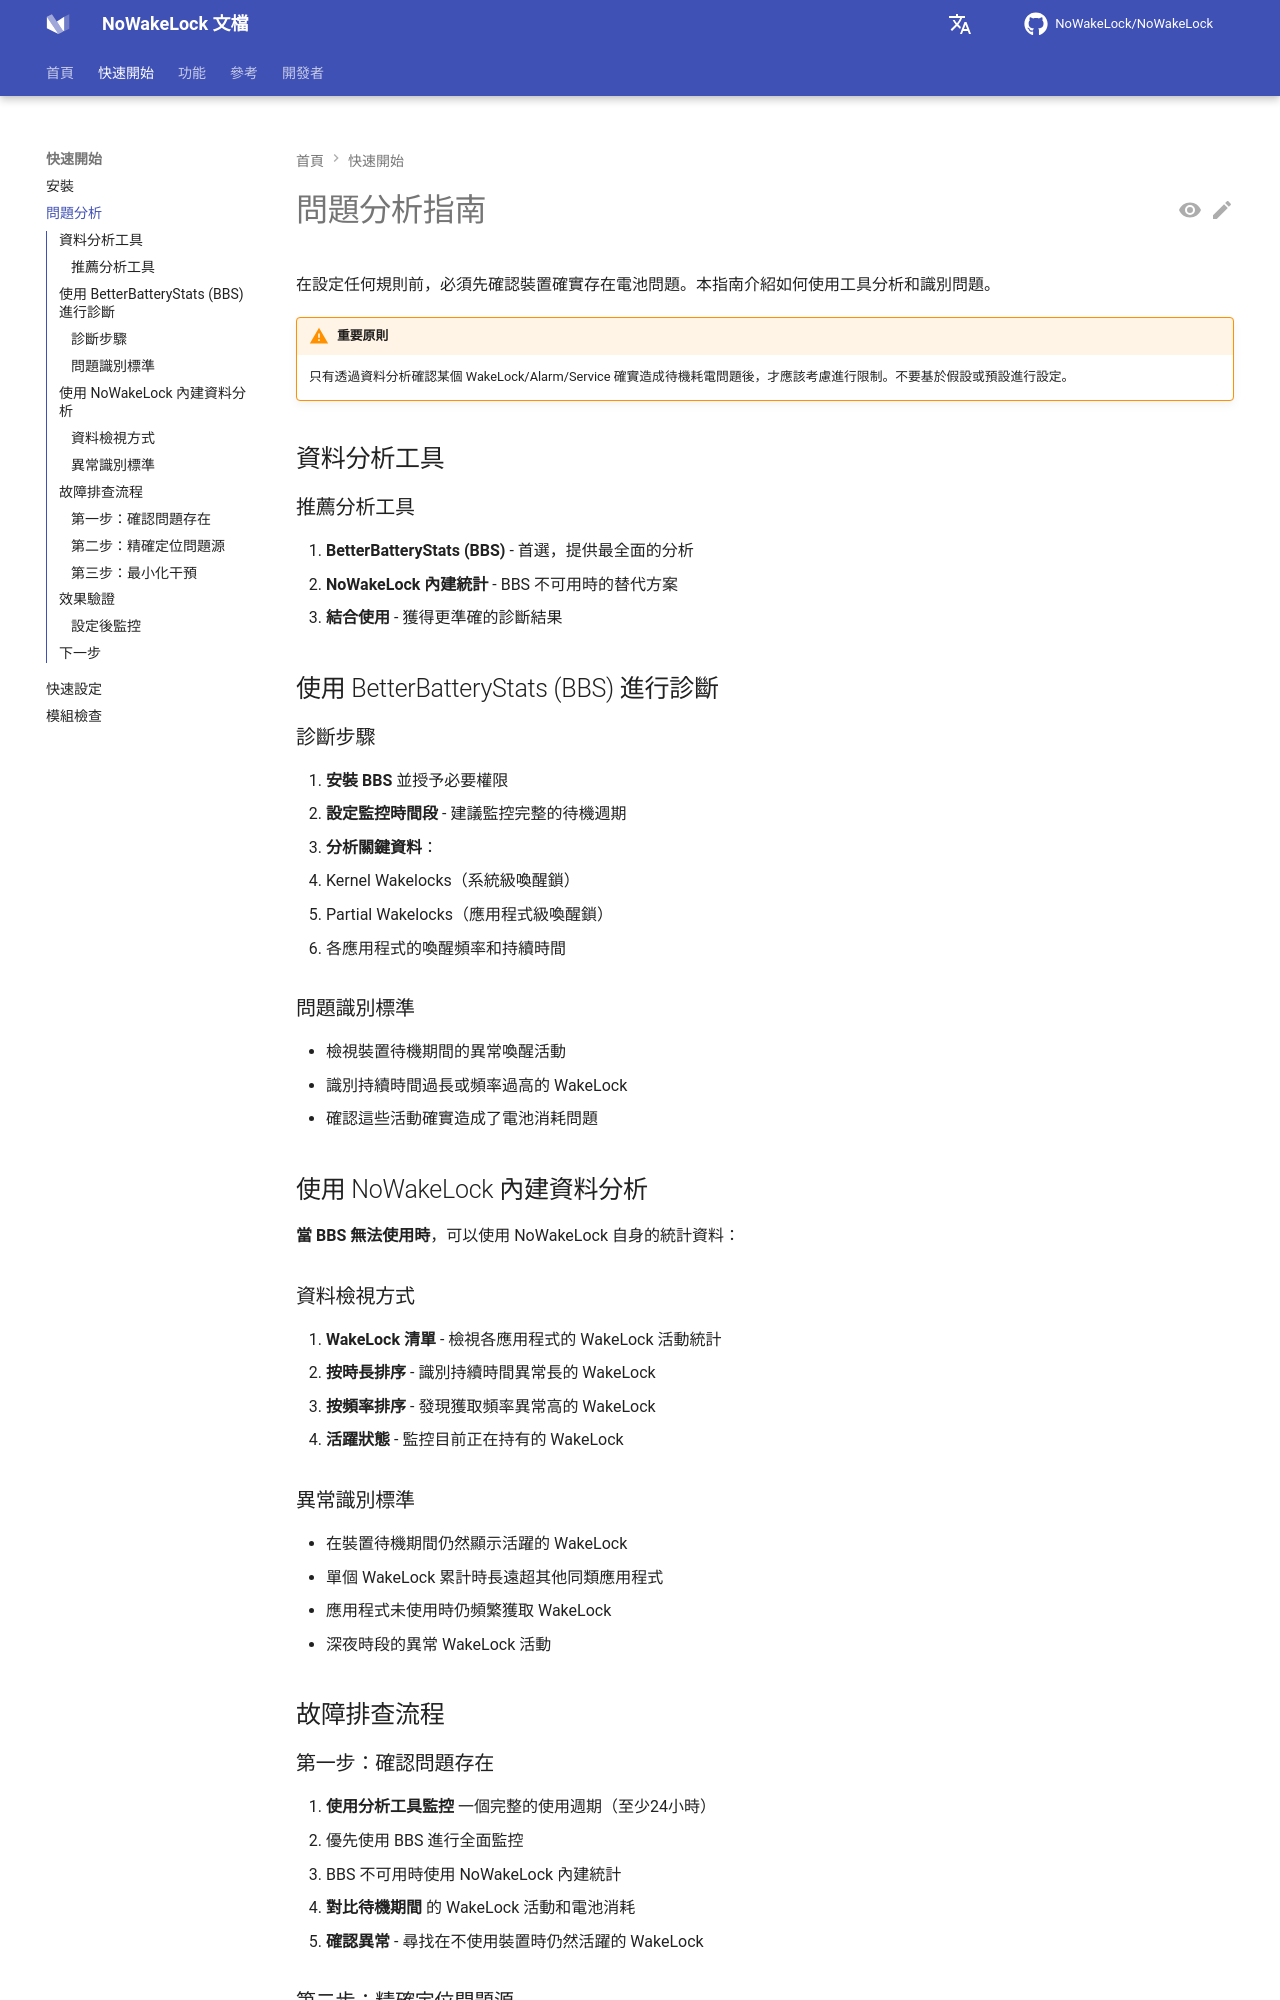

repository: q1016134519/NoWakeLock · page: zh-tw/getting-started/problem-analysis/index.html · generator: mkdocs

# 問題分析指南

在設定任何規則前，必須先確認裝置確實存在電池問題。本指南介紹如何使用工具分析和識別問題。

!!! warning "重要原則"
    只有透過資料分析確認某個 WakeLock/Alarm/Service 確實造成待機耗電問題後，才應該考慮進行限制。不要基於假設或預設進行設定。

## 資料分析工具

### 推薦分析工具

1. **BetterBatteryStats (BBS)** - 首選，提供最全面的分析
2. **NoWakeLock 內建統計** - BBS 不可用時的替代方案
3. **結合使用** - 獲得更準確的診斷結果

## 使用 BetterBatteryStats (BBS) 進行診斷

### 診斷步驟

1. **安裝 BBS** 並授予必要權限
2. **設定監控時間段** - 建議監控完整的待機週期
3. **分析關鍵資料**：
   - Kernel Wakelocks（系統級喚醒鎖）
   - Partial Wakelocks（應用程式級喚醒鎖）
   - 各應用程式的喚醒頻率和持續時間

### 問題識別標準

- 檢視裝置待機期間的異常喚醒活動
- 識別持續時間過長或頻率過高的 WakeLock
- 確認這些活動確實造成了電池消耗問題

## 使用 NoWakeLock 內建資料分析

**當 BBS 無法使用時**，可以使用 NoWakeLock 自身的統計資料：

### 資料檢視方式

1. **WakeLock 清單** - 檢視各應用程式的 WakeLock 活動統計
2. **按時長排序** - 識別持續時間異常長的 WakeLock
3. **按頻率排序** - 發現獲取頻率異常高的 WakeLock
4. **活躍狀態** - 監控目前正在持有的 WakeLock

### 異常識別標準

- 在裝置待機期間仍然顯示活躍的 WakeLock
- 單個 WakeLock 累計時長遠超其他同類應用程式
- 應用程式未使用時仍頻繁獲取 WakeLock
- 深夜時段的異常 WakeLock 活動

## 故障排查流程

### 第一步：確認問題存在

1. **使用分析工具監控** 一個完整的使用週期（至少24小時）
   - 優先使用 BBS 進行全面監控
   - BBS 不可用時使用 NoWakeLock 內建統計
2. **對比待機期間** 的 WakeLock 活動和電池消耗
3. **確認異常** - 尋找在不使用裝置時仍然活躍的 WakeLock
